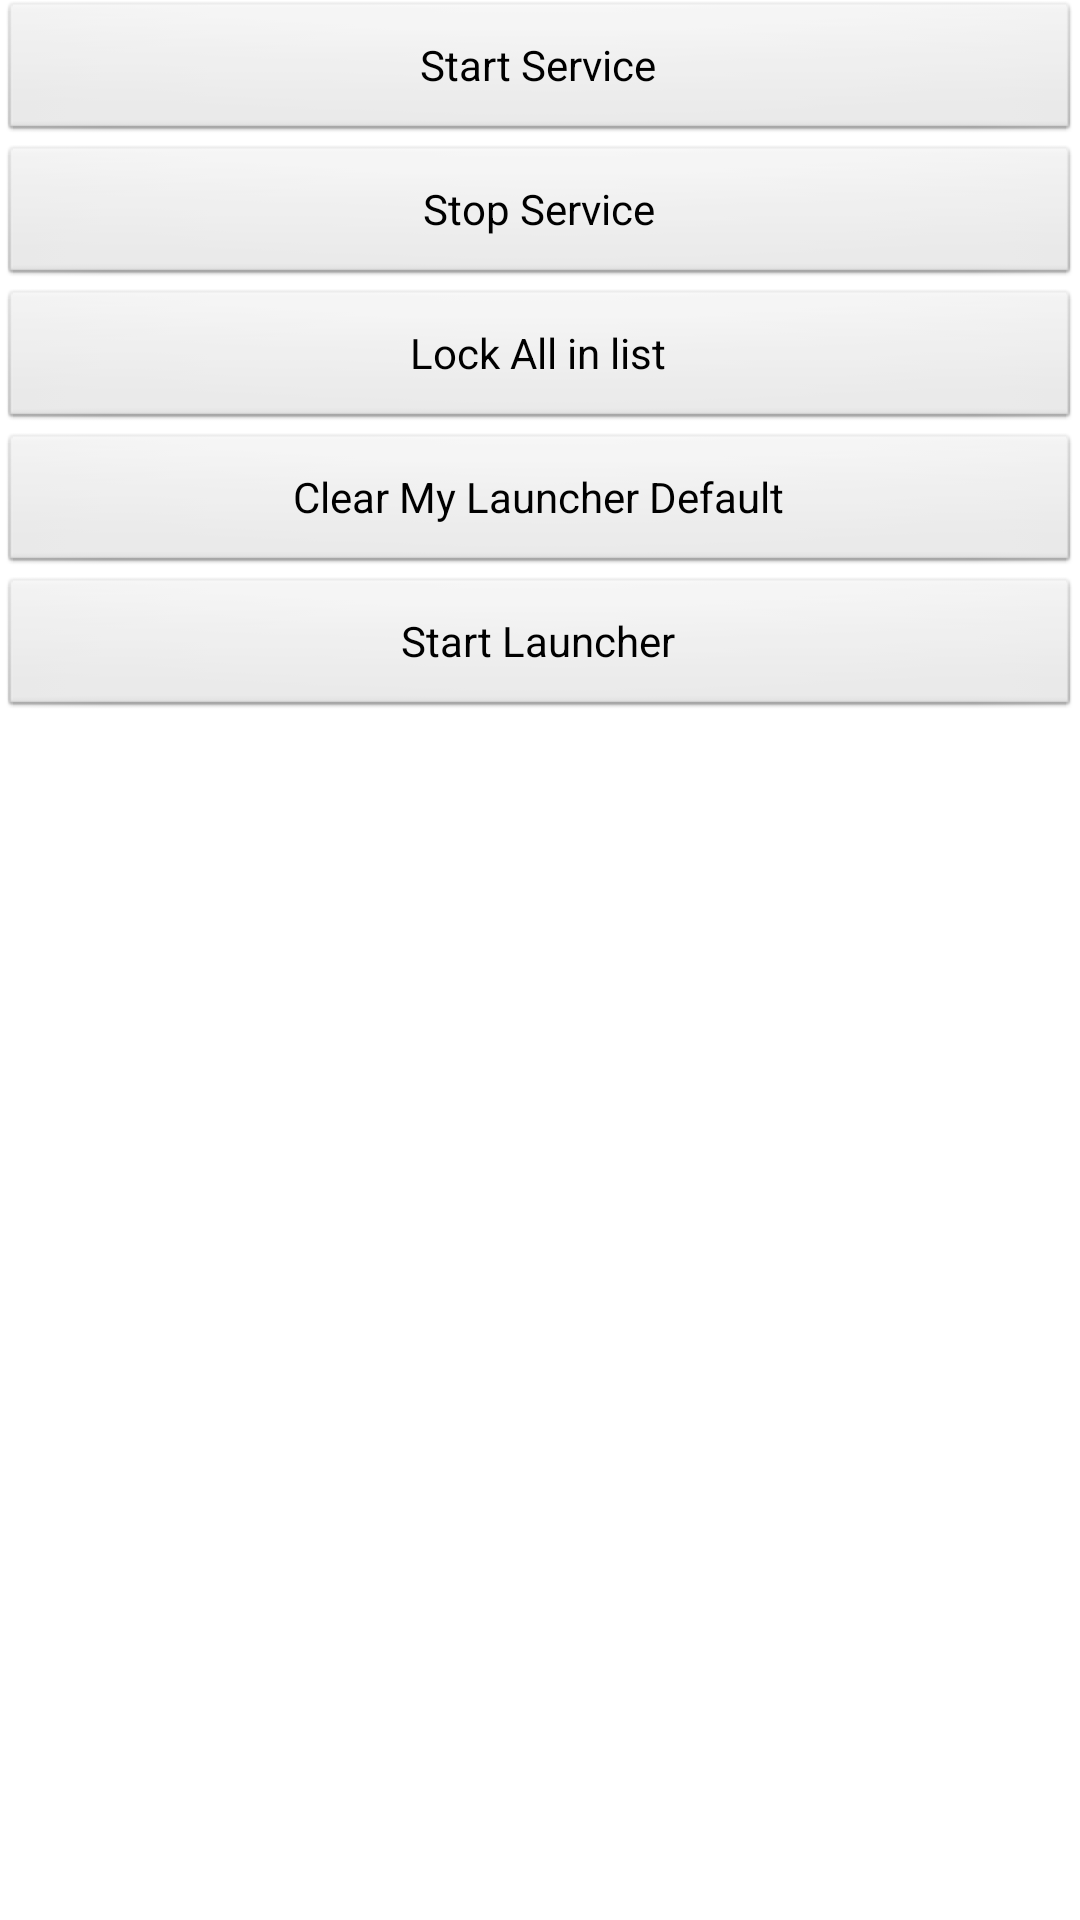

Produce the Android XML layout that renders to this screen, including the resource entries it uses.
<!-- AndroidManifest.xml: application theme AppTheme -->
<!-- res/layout/activity_main.xml -->
<RelativeLayout xmlns:android="http://schemas.android.com/apk/res/android"
    xmlns:tools="http://schemas.android.com/tools"
    android:layout_width="match_parent"
    android:layout_height="match_parent"
    android:paddingBottom="@dimen/activity_vertical_margin"
    android:paddingLeft="@dimen/activity_horizontal_margin"
    android:paddingRight="@dimen/activity_horizontal_margin"
    android:paddingTop="@dimen/activity_vertical_margin"
    tools:context=".MainActivity" >

    <LinearLayout
        android:id="@+id/linearLayout1"
        android:layout_width="match_parent"
        android:layout_height="wrap_content"
        android:layout_alignParentLeft="true"
        android:orientation="vertical" >

        <Button
            android:id="@+id/button_start"
            android:layout_width="match_parent"
            android:layout_height="wrap_content"
            android:text="Start Service" />

        <Button
            android:id="@+id/button_stop"
            android:layout_width="match_parent"
            android:layout_height="wrap_content"
            android:text="Stop Service" />

        <Button
            android:id="@+id/button_lockall"
            android:layout_width="match_parent"
            android:layout_height="wrap_content"
            android:text="Lock All in list" />
        
        <Button
            android:id="@+id/button_clear_default"
            android:layout_width="match_parent"
            android:layout_height="wrap_content"
            android:text="Clear My Launcher Default" />
        
        <Button
            android:id="@+id/button_start_launcher"
            android:layout_width="match_parent"
            android:layout_height="wrap_content"
            android:text="Start Launcher" />

    </LinearLayout>

</RelativeLayout>
<!-- resources referenced by this layout -->
<resources>
  <style name="AppTheme" parent="AppBaseTheme">
          
      </style>
  <style name="AppBaseTheme" parent="android:Theme.Light">
          
      </style>
</resources>
